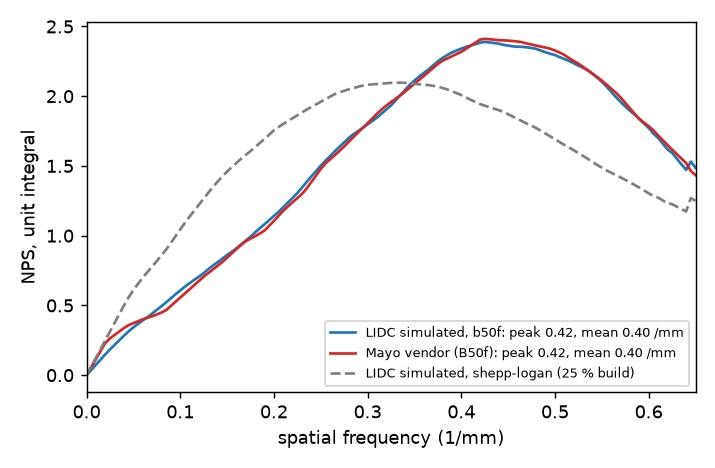

The file beside this chart, header and first rows:
f_per_mm, ours_nps_hu2mm2, ours_nps_norm, mayo_nps_norm
0, 2.79871e-26, 6.72203e-30, 1.68733e-29
0.005, 155.4, 0.03733, 0.05777
0.01, 310.8, 0.07466, 0.1155
0.015, 466.3, 0.112, 0.1733
0.02, 621.3, 0.1492, 0.231
0.025, 767.5, 0.1843, 0.264
0.03, 907.7, 0.218, 0.2887
0.035, 1044, 0.2508, 0.3134
0.04, 1181, 0.2837, 0.3382
0.045, 1312, 0.315, 0.3588
0.05, 1428, 0.343, 0.3733
0.055, 1535, 0.3687, 0.3869
0.06, 1635, 0.3926, 0.3999
0.065, 1735, 0.4167, 0.4115
0.07, 1840, 0.4419, 0.4221
0.075, 1949, 0.4682, 0.4348
0.08, 2059, 0.4946, 0.449
0.085, 2175, 0.5224, 0.4666
0.09, 2296, 0.5515, 0.4964
0.095, 2414, 0.5798, 0.5254
0.1, 2530, 0.6077, 0.555
0.105, 2643, 0.6348, 0.5849
0.11, 2746, 0.6596, 0.6149
0.115, 2847, 0.6839, 0.6452
0.12, 2941, 0.7065, 0.6759
0.125, 3045, 0.7314, 0.706
0.13, 3165, 0.7602, 0.7323
0.135, 3273, 0.7861, 0.7577
0.14, 3374, 0.8104, 0.7844
0.145, 3479, 0.8356, 0.8113
0.15, 3586, 0.8612, 0.8415
0.155, 3680, 0.8839, 0.874
0.16, 3789, 0.9101, 0.9039
0.165, 3903, 0.9375, 0.9339
0.17, 4020, 0.9656, 0.9607
0.175, 4134, 0.9928, 0.9782
0.18, 4263, 1.024, 0.9966
0.185, 4386, 1.054, 1.016
0.19, 4505, 1.082, 1.037
0.195, 4628, 1.112, 1.072
0.2, 4747, 1.14, 1.106
0.205, 4876, 1.171, 1.143
0.21, 5015, 1.204, 1.18
0.215, 5150, 1.237, 1.21
0.22, 5294, 1.272, 1.24
0.225, 5440, 1.307, 1.27
0.23, 5601, 1.345, 1.3
0.235, 5771, 1.386, 1.34
0.24, 5936, 1.426, 1.386
0.245, 6093, 1.463, 1.432
0.25, 6255, 1.502, 1.479
0.255, 6400, 1.537, 1.518
0.26, 6538, 1.57, 1.548
0.265, 6683, 1.605, 1.578
0.27, 6820, 1.638, 1.608
0.275, 6950, 1.669, 1.641
0.28, 7085, 1.702, 1.675
0.285, 7197, 1.728, 1.708
0.29, 7289, 1.751, 1.742
0.295, 7387, 1.774, 1.775
... 71 more rows
